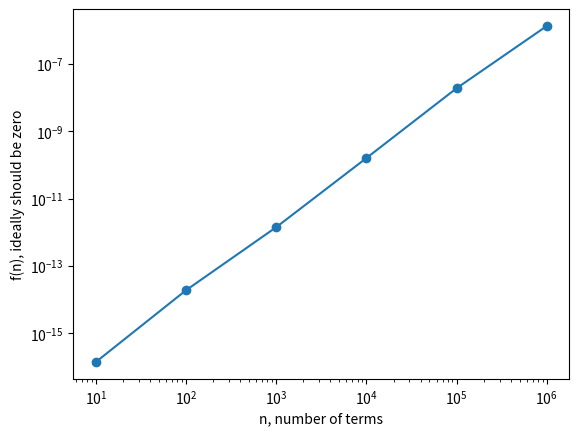
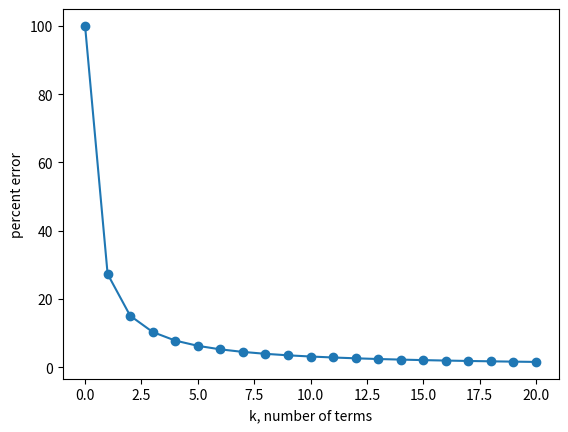

Reproduce these figures in Python, in order.
# -*- coding: utf-8 -*-
"""
Created on Mon Sep 15 16:00:39 2025

@author: micha
"""

import numpy as np
import matplotlib.pyplot as plt
import math
from scipy.optimize import root_scalar

# ----- problem 1 --------

def f(n):
    value = n/10
    for i in range(n):
        value -= 0.1
    return abs(value)


nvec = [10, 100, 1000, 10000, 100000, 1000000]
nn = len(nvec)
fz = np.zeros(nn)
for i in range(nn):
    fz[i] = f(nvec[i])

plt.figure()
plt.loglog(nvec, fz, "-o")
plt.xlabel("n, number of terms")
plt.ylabel("f(n), ideally should be zero")


# ----- problem 2 --------

nterms = np.arange(0, 21, 1)
n = len(nterms)
piest = np.zeros(n)
for i in range(n):
    for k in range(nterms[i]):
        piest[i] += 4 * (-1)**k / (2*k + 1)

plt.figure()
plt.plot(nterms, abs(piest - np.pi)/np.pi*100, "-o")
plt.xlabel("k, number of terms")
plt.ylabel("percent error")


# -------- Problem 3 ------------

def bisection(f, a, b, tol=1e-6):
    """
    Find a root of function f (i.e., f(x) = 0) within bracket [a, b] using bisection.

    Parameters
    ----------
    f : function
        the function that we are finding a root for: f(x) = 0
    a : float
        left endpoint
    b : float
        right endpoint. note f(a) * f (b) must be < 0, otherwise function will return.
    tol : float
        tolerance for stopping criteria

    Returns
    -------
    x : float
        the root where f(x) = 0
    """

    # check if this is a valid interval.  if not return
    if f(a)*f(b) > 0:
        raise ValueError("invalid interval")

    # start while loop, continue while the bracket half-width is > tolerance
    m = a  # initialize to something
    while (b - a)/2 > tol:

        # compute midpoint
        m = (a + b)/2

        # evaluate function at midpoint
        fm = f(m)

        # check if midpoint is a root (within tolerance), if so return it
        if abs(fm) < tol:
            return m

        # update new bracket based on sign of f(midpoint)
        if fm*f(a) < 0:
            b = m
        else:
            a = m

    # done with while loop, return midpoint as the root
    return m


def projectile(V, sx, sy):

    g = 9.81

    # ------ scipy ------
    residual = lambda theta : sx*math.tan(theta) - sy - g/2*sx**2/(V*math.cos(theta))**2
    sol = root_scalar(residual, bracket=[0.0, 1.0])

    # ----- bisection -----
    myroot = bisection(residual, 0.0, 1.0, tol=1e-6)

    return sol.root, myroot

scipy_root, my_root = projectile(100, 400, 50)
print("scipy root (deg) = ", scipy_root*180/math.pi)
print("my root (deg) = ", my_root*180/math.pi)



plt.show()
